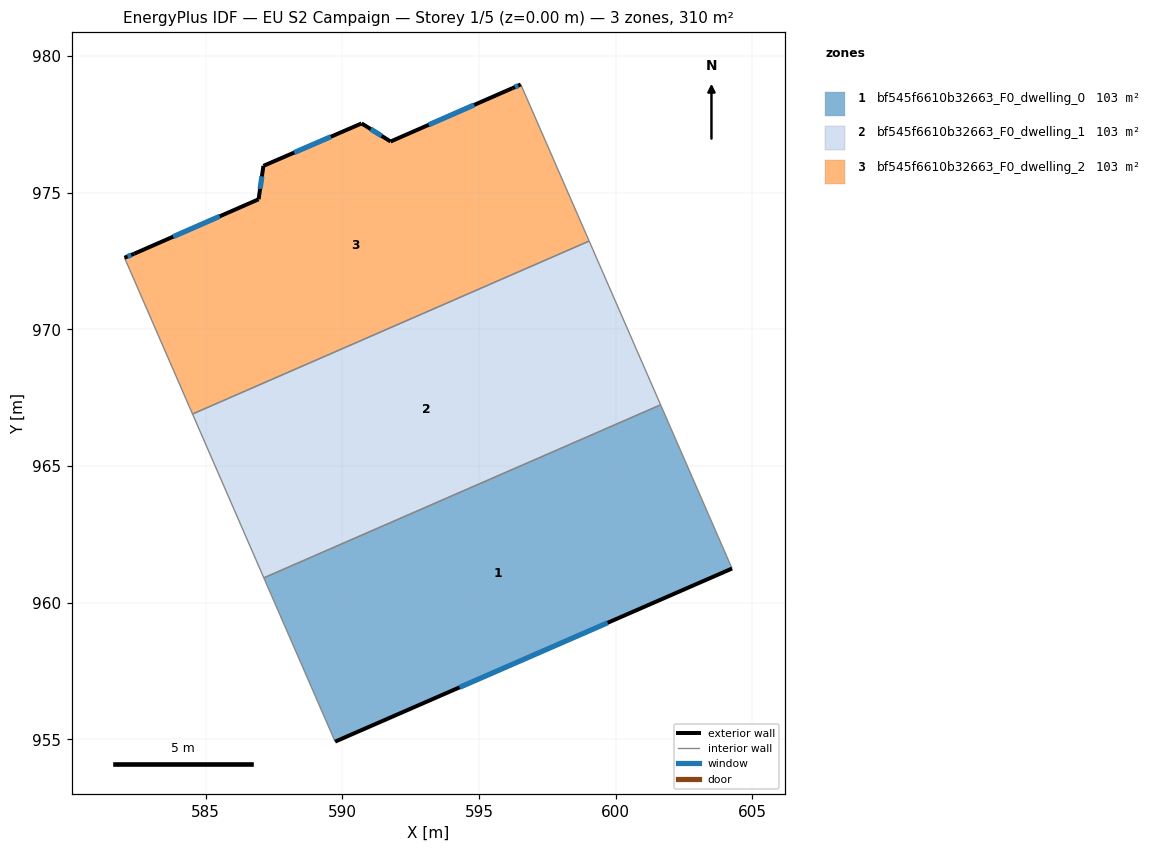
=== STOREY PLAN SPEC (per zone: floor XY polygon, exterior-wall plan segments, windows/doors) ===
zone 1: bf545f6610b32663_F0_dwelling_0  (103.4 m²)
  floor: (601.64, 967.24) (604.26, 961.25) (589.74, 954.92) (587.13, 960.91)
  exterior wall: (589.74, 954.92) – (604.26, 961.25)  [15.8 m]
    window: (594.29, 956.90) – (599.71, 959.26)  [6.6 m²]
  interior walls: 3
zone 2: bf545f6610b32663_F0_dwelling_1  (103.4 m²)
  floor: (599.03, 973.22) (601.64, 967.24) (587.13, 960.91) (584.52, 966.90)
  interior walls: 4
zone 3: bf545f6610b32663_F0_dwelling_2  (103.5 m²)
  floor: (596.53, 978.95) (599.03, 973.22) (584.52, 966.90) (582.04, 972.61) (582.39, 972.76) (586.94, 974.75) (587.12, 975.97) (590.71, 977.53) (591.77, 976.87) (596.22, 978.82)
  exterior wall: (590.71, 977.53) – (587.12, 975.97)  [3.9 m]
    window: (589.58, 977.04) – (588.24, 976.46)  [1.6 m²]
  exterior wall: (591.77, 976.87) – (590.71, 977.53)  [1.3 m]
    window: (591.44, 977.07) – (591.04, 977.32)  [0.5 m²]
  exterior wall: (596.22, 978.82) – (591.77, 976.87)  [4.9 m]
    window: (594.82, 978.20) – (593.16, 977.48)  [2.0 m²]
  exterior wall: (596.53, 978.95) – (596.22, 978.82)  [0.3 m]
    window: (596.43, 978.91) – (596.32, 978.86)  [0.1 m²]
  exterior wall: (582.39, 972.76) – (582.04, 972.61)  [0.4 m]
    window: (582.28, 972.72) – (582.15, 972.66)  [0.2 m²]
  exterior wall: (586.94, 974.75) – (582.39, 972.76)  [5.0 m]
    window: (585.51, 974.13) – (583.82, 973.39)  [2.1 m²]
  exterior wall: (587.12, 975.97) – (586.94, 974.75)  [1.2 m]
    window: (587.06, 975.59) – (586.99, 975.14)  [0.5 m²]
  interior walls: 3

=== DERIVED (storey summary) ===
Building: EU S2 Campaign
Storey: 1 of 5  (floor level z = 0.00 m)
Storey gross floor area: 310.3 m²
Zones on this storey: 3
  - bf545f6610b32663_F0_dwelling_0: floor 103.4 m²; exterior wall 15.8 m (47.5 m²); 1 window(s) 6.6 m²; WWR 13.9%
  - bf545f6610b32663_F0_dwelling_1: floor 103.4 m²
  - bf545f6610b32663_F0_dwelling_2: floor 103.5 m²; exterior wall 16.9 m (50.8 m²); 7 window(s) 7.1 m²; WWR 13.9%
Zone adjacency (shared interzone walls):
  - bf545f6610b32663_F0_dwelling_0 ↔ bf545f6610b32663_F0_dwelling_1
  - bf545f6610b32663_F0_dwelling_1 ↔ bf545f6610b32663_F0_dwelling_2